17-way image classification set "bottles_sized" from GitHub (fominykhartur/bottles_dataset); label vocabulary: armanyak, balzamy, beer bottle, beer can, brendi, pink champagne, white champagne, cider, konyak, liker, rom, tekila, viski, vodka, pink wine, red wine, white wine.

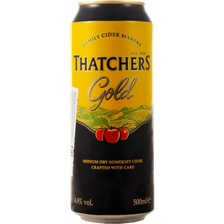
Label: cider

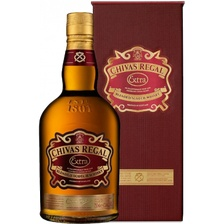
Label: viski

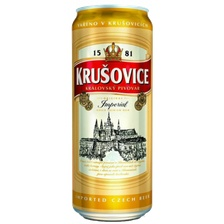
Label: beer can

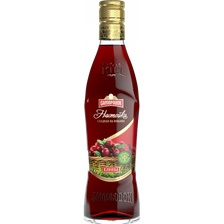
Label: balzamy

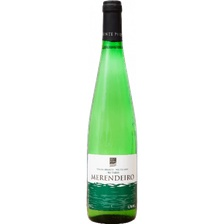
Label: white wine

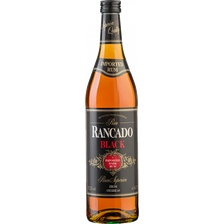
Label: rom
